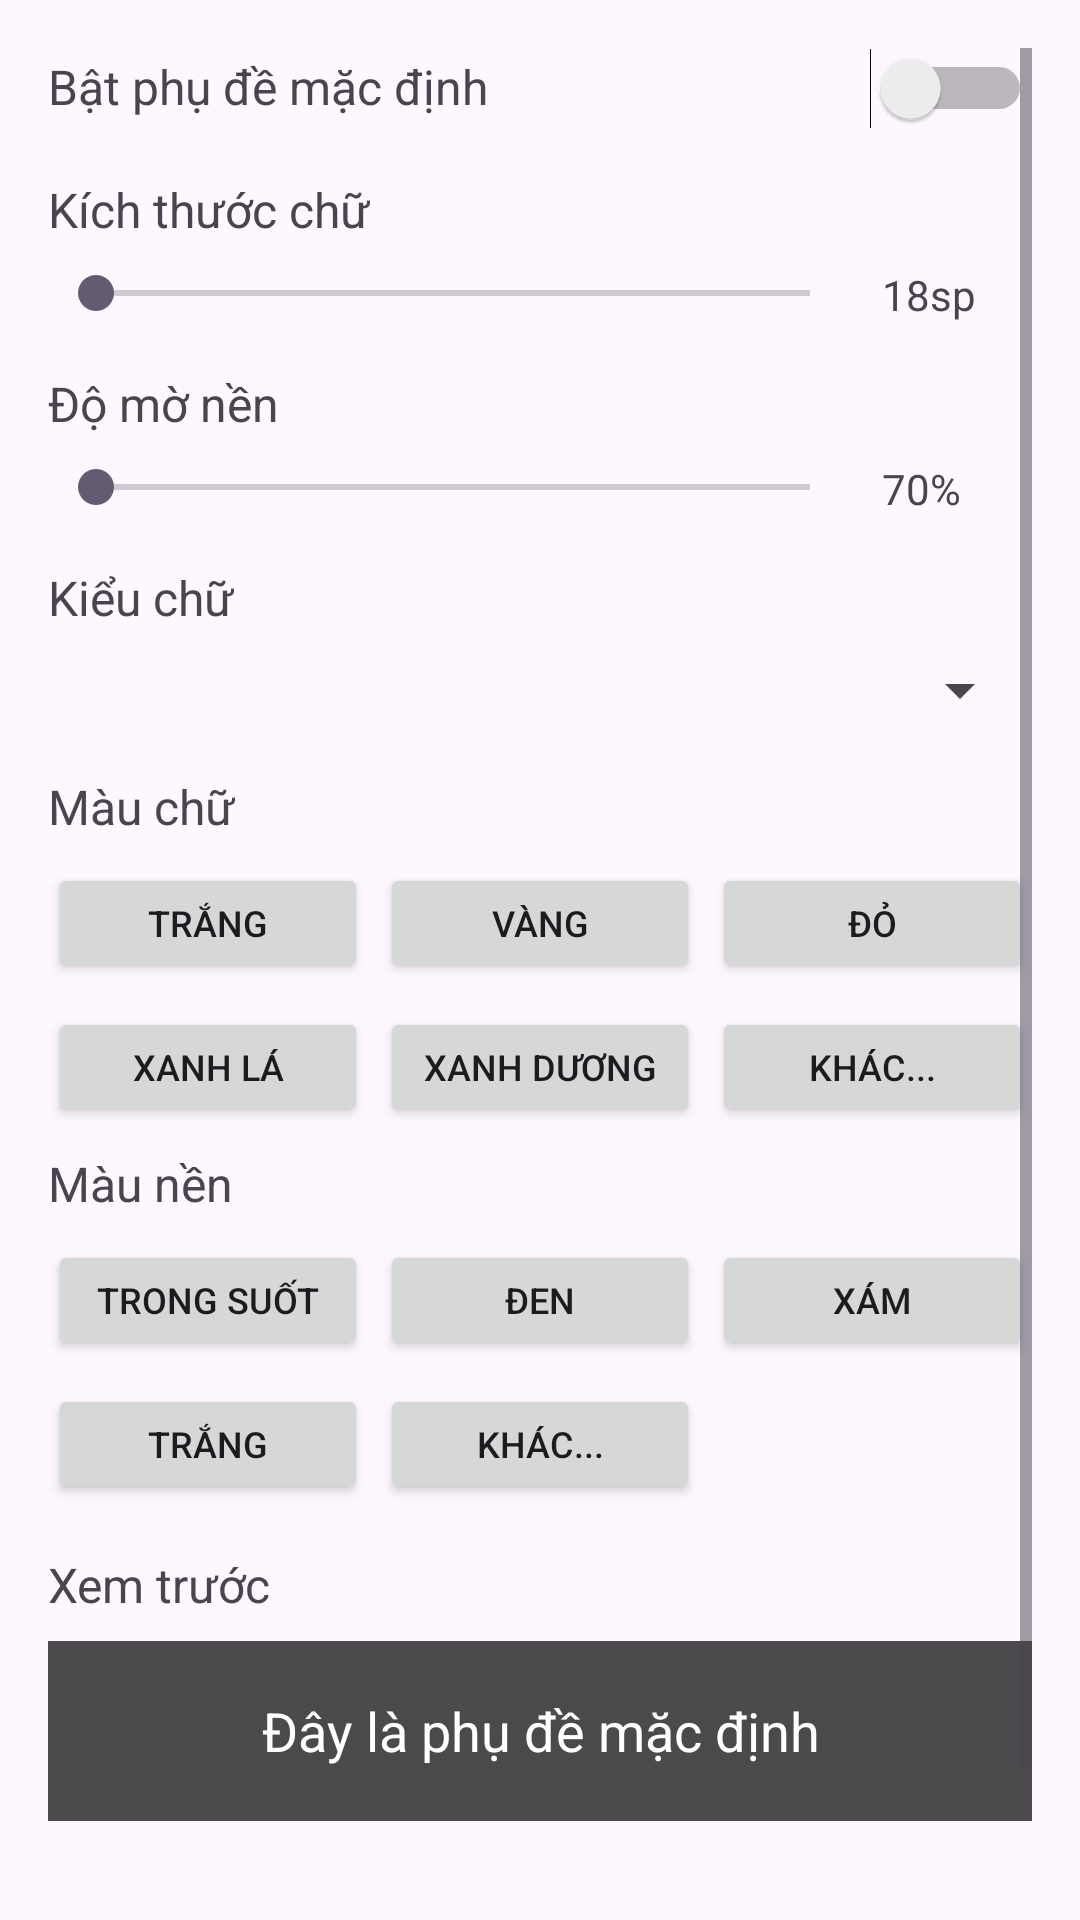

This screen was rendered from an Android layout file. Write that file and the resources it references.
<!-- AndroidManifest.xml: activity theme Theme.MemePlayer -->
<!-- res/layout/activity_default_subtitle_settings.xml -->
<?xml version="1.0" encoding="utf-8"?>
<ScrollView xmlns:android="http://schemas.android.com/apk/res/android"
    android:layout_width="match_parent"
    android:layout_height="match_parent"
    android:padding="16dp">

    <LinearLayout
        android:layout_width="match_parent"
        android:layout_height="wrap_content"
        android:orientation="vertical">

        
        <LinearLayout
            android:layout_width="match_parent"
            android:layout_height="wrap_content"
            android:orientation="horizontal"
            android:layout_marginBottom="16dp">
            
            <TextView
                android:layout_width="0dp"
                android:layout_height="wrap_content"
                android:layout_weight="1"
                android:text="Bật phụ đề mặc định"
                android:textSize="16sp" />
            
            <Switch
                android:id="@+id/switch_default_enabled"
                android:layout_width="wrap_content"
                android:layout_height="wrap_content" />
        </LinearLayout>

        
        <TextView
            android:layout_width="wrap_content"
            android:layout_height="wrap_content"
            android:text="Kích thước chữ"
            android:textSize="16sp"
            android:layout_marginBottom="8dp" />
        
        <LinearLayout
            android:layout_width="match_parent"
            android:layout_height="wrap_content"
            android:orientation="horizontal"
            android:layout_marginBottom="16dp">
            
            <SeekBar
                android:id="@+id/seekbar_default_font_size"
                android:layout_width="0dp"
                android:layout_height="wrap_content"
                android:layout_weight="1"
                android:max="40" />
            
            <TextView
                android:id="@+id/txt_default_font_size"
                android:layout_width="wrap_content"
                android:layout_height="wrap_content"
                android:text="18sp"
                android:layout_marginStart="8dp"
                android:minWidth="50dp" />
        </LinearLayout>

        
        <TextView
            android:layout_width="wrap_content"
            android:layout_height="wrap_content"
            android:text="Độ mờ nền"
            android:textSize="16sp"
            android:layout_marginBottom="8dp" />
        
        <LinearLayout
            android:layout_width="match_parent"
            android:layout_height="wrap_content"
            android:orientation="horizontal"
            android:layout_marginBottom="16dp">
            
            <SeekBar
                android:id="@+id/seekbar_default_bg_opacity"
                android:layout_width="0dp"
                android:layout_height="wrap_content"
                android:layout_weight="1"
                android:max="100" />
            
            <TextView
                android:id="@+id/txt_default_bg_opacity"
                android:layout_width="wrap_content"
                android:layout_height="wrap_content"
                android:text="70%"
                android:layout_marginStart="8dp"
                android:minWidth="50dp" />
        </LinearLayout>

        
        <TextView
            android:layout_width="wrap_content"
            android:layout_height="wrap_content"
            android:text="Kiểu chữ"
            android:textSize="16sp"
            android:layout_marginBottom="8dp" />
        
        <Spinner
            android:id="@+id/spinner_default_font_family"
            android:layout_width="match_parent"
            android:layout_height="wrap_content"
            android:layout_marginBottom="16dp" />

        
        <TextView
            android:layout_width="wrap_content"
            android:layout_height="wrap_content"
            android:text="Màu chữ"
            android:textSize="16sp"
            android:layout_marginBottom="8dp" />
        
        <LinearLayout
            android:layout_width="match_parent"
            android:layout_height="wrap_content"
            android:orientation="horizontal"
            android:layout_marginBottom="8dp">
            
            <Button
                android:id="@+id/btn_default_color_white"
                android:layout_width="0dp"
                android:layout_height="40dp"
                android:layout_weight="1"
                android:text="Trắng"
                android:textSize="12sp"
                android:layout_marginEnd="4dp" />
            
            <Button
                android:id="@+id/btn_default_color_yellow"
                android:layout_width="0dp"
                android:layout_height="40dp"
                android:layout_weight="1"
                android:text="Vàng"
                android:textSize="12sp"
                android:layout_marginEnd="4dp" />
            
            <Button
                android:id="@+id/btn_default_color_red"
                android:layout_width="0dp"
                android:layout_height="40dp"
                android:layout_weight="1"
                android:text="Đỏ"
                android:textSize="12sp" />
        </LinearLayout>
        
        <LinearLayout
            android:layout_width="match_parent"
            android:layout_height="wrap_content"
            android:orientation="horizontal"
            android:layout_marginBottom="8dp">
            
            <Button
                android:id="@+id/btn_default_color_green"
                android:layout_width="0dp"
                android:layout_height="40dp"
                android:layout_weight="1"
                android:text="Xanh lá"
                android:textSize="12sp"
                android:layout_marginEnd="4dp" />
            
            <Button
                android:id="@+id/btn_default_color_blue"
                android:layout_width="0dp"
                android:layout_height="40dp"
                android:layout_weight="1"
                android:text="Xanh dương"
                android:textSize="12sp"
                android:layout_marginEnd="4dp" />
            
            <Button
                android:id="@+id/btn_default_color_picker"
                android:layout_width="0dp"
                android:layout_height="40dp"
                android:layout_weight="1"
                android:text="Khác..."
                android:textSize="12sp" />
        </LinearLayout>

        
        <TextView
            android:layout_width="wrap_content"
            android:layout_height="wrap_content"
            android:text="Màu nền"
            android:textSize="16sp"
            android:layout_marginBottom="8dp" />
        
        <LinearLayout
            android:layout_width="match_parent"
            android:layout_height="wrap_content"
            android:orientation="horizontal"
            android:layout_marginBottom="8dp">
            
            <Button
                android:id="@+id/btn_default_bg_transparent"
                android:layout_width="0dp"
                android:layout_height="40dp"
                android:layout_weight="1"
                android:text="Trong suốt"
                android:textSize="12sp"
                android:layout_marginEnd="4dp" />
            
            <Button
                android:id="@+id/btn_default_bg_black"
                android:layout_width="0dp"
                android:layout_height="40dp"
                android:layout_weight="1"
                android:text="Đen"
                android:textSize="12sp"
                android:layout_marginEnd="4dp" />
            
            <Button
                android:id="@+id/btn_default_bg_gray"
                android:layout_width="0dp"
                android:layout_height="40dp"
                android:layout_weight="1"
                android:text="Xám"
                android:textSize="12sp" />
        </LinearLayout>
        
        <LinearLayout
            android:layout_width="match_parent"
            android:layout_height="wrap_content"
            android:orientation="horizontal"
            android:layout_marginBottom="16dp">
            
            <Button
                android:id="@+id/btn_default_bg_white"
                android:layout_width="0dp"
                android:layout_height="40dp"
                android:layout_weight="1"
                android:text="Trắng"
                android:textSize="12sp"
                android:layout_marginEnd="4dp" />
            
            <Button
                android:id="@+id/btn_default_bg_color_picker"
                android:layout_width="0dp"
                android:layout_height="40dp"
                android:layout_weight="1"
                android:text="Khác..."
                android:textSize="12sp"
                android:layout_marginEnd="4dp" />
            
            <View
                android:layout_width="0dp"
                android:layout_height="40dp"
                android:layout_weight="1" />
        </LinearLayout>

        
        <TextView
            android:layout_width="wrap_content"
            android:layout_height="wrap_content"
            android:text="Xem trước"
            android:textSize="16sp"
            android:layout_marginBottom="8dp" />
        
        <TextView
            android:id="@+id/txt_default_preview"
            android:layout_width="match_parent"
            android:layout_height="60dp"
            android:text="Đây là phụ đề mặc định"
            android:gravity="center"
            android:textSize="18sp"
            android:textColor="#FFFFFF"
            android:background="#B3000000"
            android:layout_marginBottom="24dp" />

        
        <LinearLayout
            android:layout_width="match_parent"
            android:layout_height="wrap_content"
            android:orientation="horizontal">
            
            <Button
                android:id="@+id/btn_reset_default_settings"
                android:layout_width="0dp"
                android:layout_height="wrap_content"
                android:layout_weight="1"
                android:text="Đặt lại"
                android:layout_marginEnd="8dp" />
            
            <Button
                android:id="@+id/btn_save_default_settings"
                android:layout_width="0dp"
                android:layout_height="wrap_content"
                android:layout_weight="1"
                android:text="Lưu cài đặt"
                android:layout_marginStart="8dp" />
        </LinearLayout>

    </LinearLayout>
</ScrollView>
<!-- resources referenced by this layout -->
<resources>
  <style name="Theme.MemePlayer" parent="Base.Theme.MemePlayer" />
  <style name="Base.Theme.MemePlayer" parent="Theme.Material3.DayNight.NoActionBar">
          
          
      </style>
</resources>
